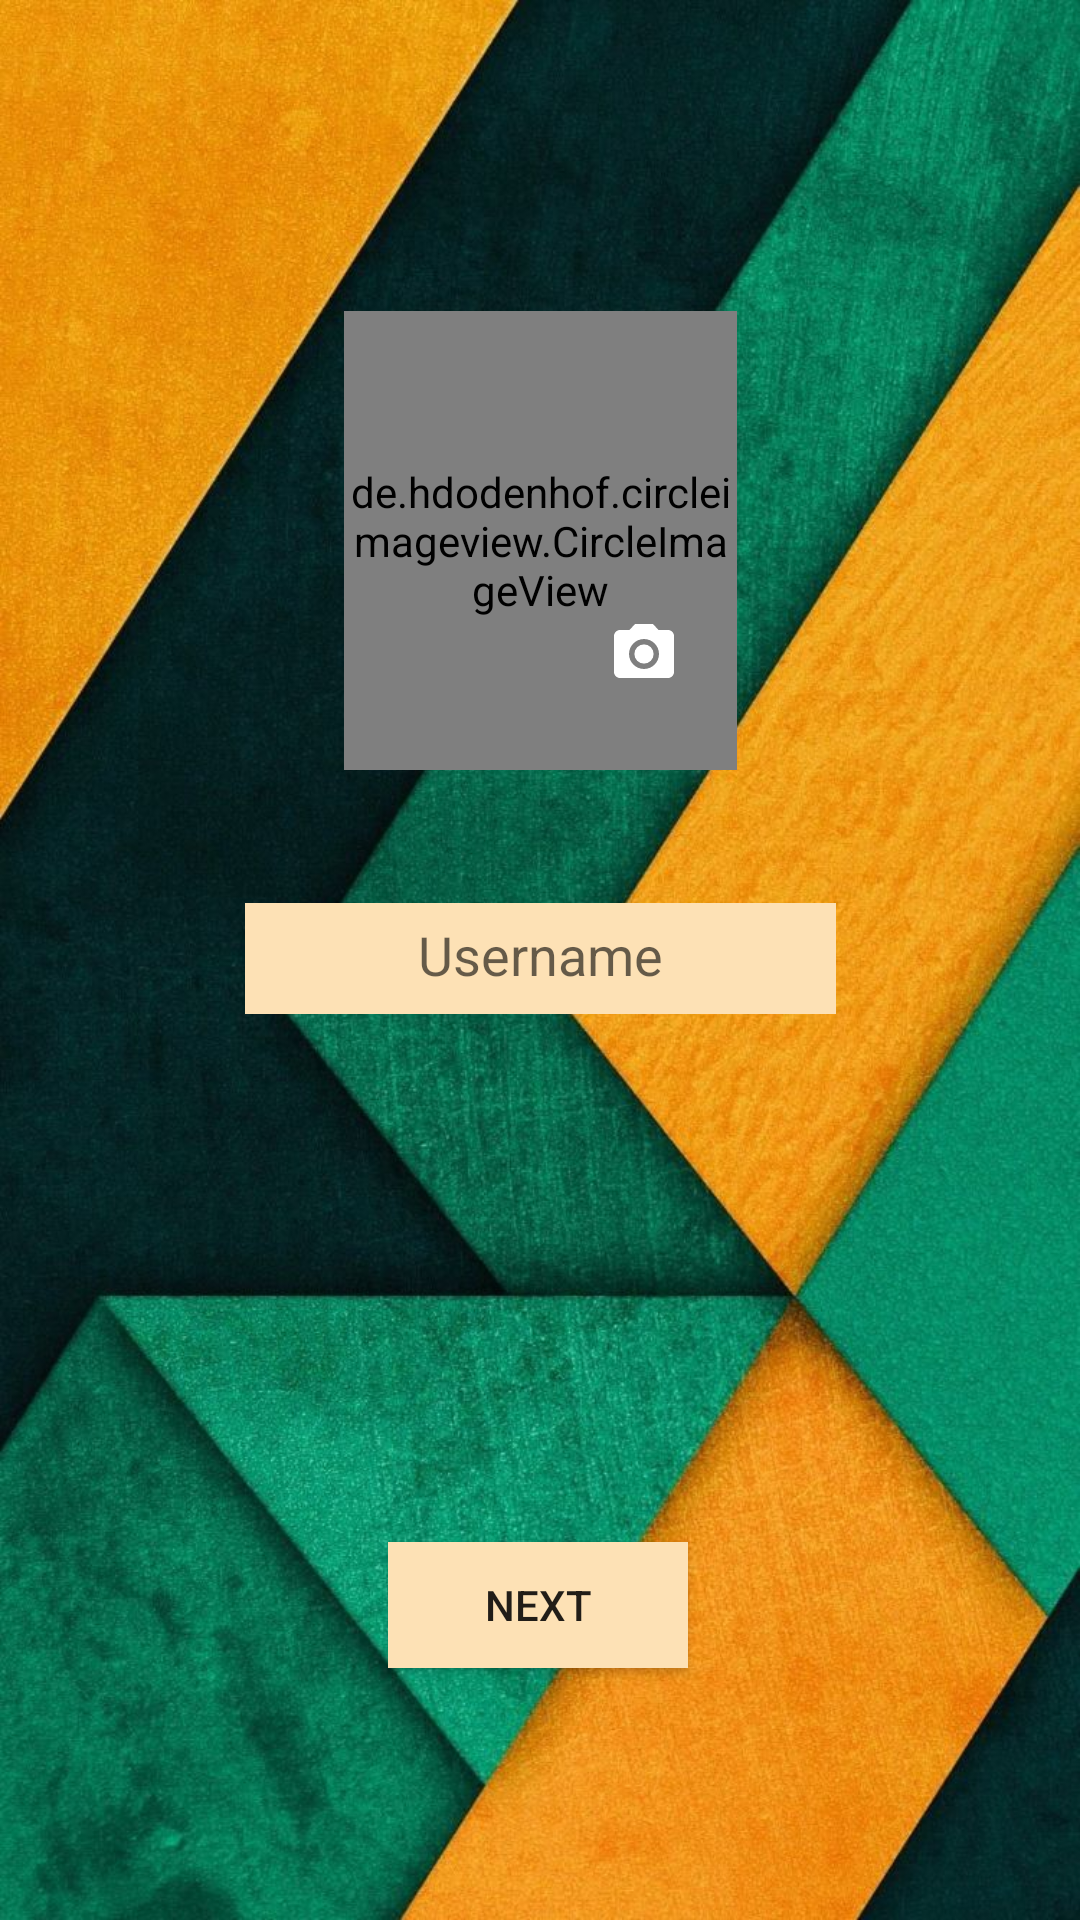

This screen was rendered from an Android layout file. Write that file and the resources it references.
<!-- AndroidManifest.xml: application theme AppTheme -->
<!-- res/layout/activity_register.xml -->
<?xml version="1.0" encoding="utf-8"?>
<androidx.constraintlayout.widget.ConstraintLayout xmlns:android="http://schemas.android.com/apk/res/android"
    xmlns:app="http://schemas.android.com/apk/res-auto"
    xmlns:tools="http://schemas.android.com/tools"
    android:layout_width="match_parent"
    android:layout_height="match_parent"
    android:background="@drawable/background"
    tools:context=".Activities.RegisterActivity">

    <ProgressBar
        android:id="@+id/indeterminateBar2"
        style="?android:attr/progressBarStyleSmall"
        android:layout_width="match_parent"
        android:layout_height="wrap_content"
        android:layout_centerInParent="true"
        android:layout_marginHorizontal="32dp"
        android:background="@color/colorMyMessage"
        android:elevation="10dp"
        android:paddingVertical="32dp"
        android:visibility="gone"
        app:layout_constraintBottom_toBottomOf="parent"
        app:layout_constraintEnd_toEndOf="parent" />
    <EditText
        android:id="@+id/usernameEditText"
        android:layout_width="197dp"
        android:layout_height="37dp"
        android:layout_marginBottom="176dp"
        android:background="@color/colorLightYellow"
        android:ems="30"
        android:gravity="center_horizontal"
        android:hint="@string/username"
        android:importantForAutofill="no"
        android:inputType="text"
        android:padding="5dp"
        android:textAlignment="center"
        app:layout_constraintBottom_toTopOf="@+id/nextRegisterButton"
        app:layout_constraintEnd_toEndOf="parent"
        app:layout_constraintStart_toStartOf="parent" />

    <Button
        android:id="@+id/nextRegisterButton"
        android:layout_width="100dp"
        android:layout_height="42dp"
        android:layout_marginBottom="84dp"
        android:background="@color/colorLightYellow"
        android:text="@string/next"
        app:layout_constraintBottom_toBottomOf="parent"
        app:layout_constraintEnd_toEndOf="parent"
        app:layout_constraintHorizontal_bias="0.498"
        app:layout_constraintStart_toStartOf="parent" />

    <de.hdodenhof.circleimageview.CircleImageView
        app:civ_border_width="2dp"
        app:civ_border_color="@color/colorWhite"
        android:id="@+id/userImage"
        android:layout_width="131dp"
        android:layout_height="153dp"
        android:src="@mipmap/ic_launcher"
        app:layout_constraintBottom_toTopOf="@+id/usernameEditText"
        app:layout_constraintEnd_toEndOf="parent"
        app:layout_constraintStart_toStartOf="parent"
        app:layout_constraintTop_toTopOf="parent"
        app:layout_constraintVertical_bias="0.7" />

    <ImageButton
        android:id="@+id/choiceImageRegister"
        android:layout_width="50dp"
        android:layout_height="50dp"
        android:src="@drawable/camera"
        android:background="@android:color/transparent"
        app:layout_constraintBottom_toTopOf="@+id/usernameEditText"
        app:layout_constraintEnd_toEndOf="parent"
        app:layout_constraintHorizontal_bias="0.612"
        app:layout_constraintStart_toStartOf="parent"
        app:layout_constraintTop_toTopOf="parent"
        app:layout_constraintVertical_bias="0.769" />

</androidx.constraintlayout.widget.ConstraintLayout>
<!-- resources referenced by this layout -->
<resources>
  <color name="colorLightYellow">#FDE1B5</color>
  <color name="colorMyMessage">#314359</color>
  <color name="colorWhite">#ffffff</color>
  <!-- drawable background: jpg bitmap (drawable, 171184 bytes) -->
  <!-- drawable camera (drawable) -->
  <vector android:height="24dp" android:tint="#FFFFFF"
      android:viewportHeight="24.0" android:viewportWidth="24.0"
      android:width="24dp" xmlns:android="http://schemas.android.com/apk/res/android">
      <path android:fillColor="@android:color/white" android:pathData="M12,12m-3.2,0a3.2,3.2 0,1 1,6.4 0a3.2,3.2 0,1 1,-6.4 0"/>
      <path android:fillColor="@android:color/white" android:pathData="M9,2L7.17,4L4,4c-1.1,0 -2,0.9 -2,2v12c0,1.1 0.9,2 2,2h16c1.1,0 2,-0.9 2,-2L22,6c0,-1.1 -0.9,-2 -2,-2h-3.17L15,2L9,2zM12,17c-2.76,0 -5,-2.24 -5,-5s2.24,-5 5,-5 5,2.24 5,5 -2.24,5 -5,5z"/>
  </vector>
  <string name="next">Next</string>
  <string name="username">Username</string>
  <style name="AppTheme" parent="Theme.AppCompat.Light.DarkActionBar">
          
          <item name="colorPrimary">@color/colorPrimary</item>
          <item name="colorPrimaryDark">@color/colorPrimaryDark</item>
          <item name="colorAccent">@color/colorAccent</item>
          <item name="android:actionModeBackground">@color/colorActionBar</item>
      </style>
  <color name="colorPrimary">#212D3B</color>
  <color name="colorPrimaryDark">#1A242F</color>
  <color name="colorAccent">#1D2733</color>
  <color name="colorActionBar">#518AA7C8</color>
</resources>
